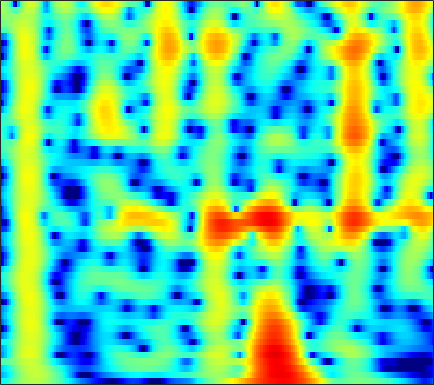

The file beside this chart, header and first rows:
-5.6858, -5.2952, -4.5546, -3.6853, -3.0066, -2.126, -1.308, -0.74494, -0.068215, 0.52005, 1.0174, 1.3316, 1.6728, 1.929, 2.0645, 2.1702, 2.1886, 2.1474, 2.0184, 1.8009, 1.5087, 1.2356, 0.80773, 0.31044
-8.274, -7.968, -7.07, -5.86, -4.885, -3.605, -2.411, -1.592, -0.6125, 0.2358, 0.9538, 1.409, 1.906, 2.282, 2.488, 2.659, 2.718, 2.69, 2.556, 2.316, 1.973, 1.649, 1.132, 0.5161
-6.866, -6.611, -5.798, -4.68, -3.776, -2.588, -1.485, -0.7335, 0.1579, 0.919, 1.548, 1.933, 2.335, 2.607, 2.729, 2.785, 2.72, 2.595, 2.328, 1.947, 1.458, 1.028, 0.3701, -0.3758
-2.374, -2.266, -1.958, -1.49, -1.061, -0.4219, 0.244, 0.7351, 1.351, 1.895, 2.341, 2.603, 2.84, 2.94, 2.92, 2.764, 2.459, 2.132, 1.562, 0.8368, -0.03903, -0.792, -1.911, -3.147
-9.723, -9.225, -7.307, -5.067, -3.513, -1.704, -0.1911, 0.7656, 1.835, 2.681, 3.321, 3.673, 3.967, 4.065, 4.006, 3.748, 3.279, 2.784, 1.923, 0.8115, -0.5777, -1.827, -3.826, -6.302
-8.873, -8.497, -7.079, -5.21, -3.8, -2.068, -0.552, 0.4269, 1.537, 2.423, 3.096, 3.471, 3.795, 3.922, 3.886, 3.658, 3.22, 2.756, 1.95, 0.934, -0.2926, -1.345, -2.911, -4.623
-5.684, -5.272, -4.518, -3.569, -2.774, -1.67, -0.5757, 0.2027, 1.153, 1.971, 2.625, 3.002, 3.344, 3.504, 3.507, 3.35, 3.011, 2.637, 1.984, 1.163, 0.1831, -0.6436, -1.848, -3.144
-10.84, -9.995, -8.345, -6.439, -5.004, -3.195, -1.58, -0.5078, 0.7355, 1.774, 2.608, 3.095, 3.555, 3.796, 3.84, 3.721, 3.408, 3.049, 2.412, 1.604, 0.6317, -0.1948, -1.413, -2.738
-23.79, -19.94, -14.01, -9.696, -7.184, -4.445, -2.224, -0.826, 0.7292, 1.963, 2.912, 3.457, 3.972, 4.245, 4.291, 4.143, 3.761, 3.322, 2.538, 1.533, 0.3103, -0.7474, -2.335, -4.086
-12.08, -10.69, -8.69, -6.612, -5.061, -3.128, -1.384, -0.212, 1.172, 2.325, 3.225, 3.73, 4.19, 4.413, 4.42, 4.211, 3.744, 3.219, 2.277, 1.043, -0.5075, -1.911, -4.18, -7.032
-10.34, -8.941, -7.142, -5.426, -4.165, -2.549, -1.049, -0.03066, 1.176, 2.203, 3.042, 3.526, 3.962, 4.162, 4.157, 3.946, 3.496, 2.998, 2.112, 0.9722, -0.4066, -1.594, -3.38, -5.379
-10.37, -9.593, -8.22, -6.541, -5.204, -3.438, -1.742, -0.5681, 0.8047, 1.929, 2.812, 3.328, 3.807, 4.038, 4.049, 3.857, 3.435, 2.976, 2.178, 1.178, 0.003614, -0.9606, -2.319, -3.707
-19.05, -21.27, -16.38, -11.03, -7.981, -4.787, -2.317, -0.7995, 0.8818, 2.216, 3.211, 3.751, 4.228, 4.441, 4.431, 4.189, 3.697, 3.172, 2.278, 1.158, -0.1889, -1.336, -3.027, -4.868
-11.21, -10.89, -9.432, -7.19, -5.392, -3.112, -1.074, 0.2262, 1.655, 2.789, 3.652, 4.107, 4.461, 4.544, 4.434, 4.059, 3.42, 2.766, 1.673, 0.3315, -1.278, -2.679, -4.819, -7.348
-7.447, -6.327, -4.847, -3.34, -2.208, -0.7875, 0.5159, 1.414, 2.458, 3.263, 3.842, 4.131, 4.3, 4.209, 3.968, 3.421, 2.608, 1.813, 0.5033, -1.066, -2.882, -4.402, -6.589, -8.791
-6.281, -4.951, -3.357, -1.921, -0.9297, 0.3096, 1.404, 2.114, 2.93, 3.582, 4.016, 4.195, 4.239, 4.043, 3.725, 3.06, 2.116, 1.215, -0.2783, -2.136, -4.387, -6.382, -9.58, -13.63
-5.321, -4.433, -3.196, -1.935, -1.012, 0.1567, 1.256, 1.988, 2.802, 3.445, 3.905, 4.103, 4.162, 3.989, 3.696, 3.071, 2.173, 1.321, -0.07673, -1.812, -3.871, -5.638, -8.323, -11.28
-7.694, -6.881, -5.489, -3.897, -2.676, -1.149, 0.2302, 1.173, 2.25, 3.074, 3.688, 4, 4.201, 4.156, 3.968, 3.506, 2.792, 2.099, 0.9819, -0.3726, -1.945, -3.232, -5.069, -7.013
-18.18, -15.38, -11.28, -7.87, -5.722, -3.233, -1.198, 0.05633, 1.469, 2.6, 3.419, 3.858, 4.225, 4.336, 4.256, 3.951, 3.417, 2.864, 1.953, 0.8547, -0.4454, -1.535, -3.124, -4.911
-19.34, -16.78, -12.78, -9.126, -6.808, -4.23, -2.008, -0.6002, 0.9116, 2.139, 3.072, 3.576, 4.019, 4.214, 4.192, 3.955, 3.509, 3.034, 2.215, 1.236, 0.0998, -0.8527, -2.201, -3.632
-14.14, -12.15, -9.58, -7.217, -5.509, -3.38, -1.578, -0.3579, 1.076, 2.19, 3.066, 3.558, 3.978, 4.146, 4.115, 3.851, 3.356, 2.848, 1.975, 0.9089, -0.298, -1.289, -2.667, -3.996
-10.39, -9.108, -7.238, -5.386, -4.11, -2.385, -0.7623, 0.2816, 1.569, 2.643, 3.443, 3.891, 4.261, 4.356, 4.262, 3.909, 3.269, 2.625, 1.542, 0.1488, -1.515, -2.944, -5.136, -7.439
-9.316, -8.448, -7.171, -5.63, -4.268, -2.549, -0.8184, 0.4168, 1.763, 2.908, 3.775, 4.213, 4.553, 4.589, 4.41, 3.94, 3.175, 2.411, 1.177, -0.3738, -2.298, -4.038, -7.032, -11.27
-13.27, -13.77, -13.06, -10.34, -7.864, -4.571, -1.944, -0.2877, 1.612, 2.977, 3.962, 4.442, 4.721, 4.645, 4.345, 3.636, 2.665, 1.752, 0.3933, -0.9736, -2.351, -3.3, -4.439, -5.481
-16.2, -18.37, -18.39, -13.17, -9.128, -5.183, -1.864, -0.004996, 2.003, 3.513, 4.473, 4.912, 5.068, 4.761, 4.225, 3.022, 1.322, -0.3536, -3.05, -5.636, -6.833, -6.419, -5.159, -4.08
-14.49, -12.75, -10.14, -7.547, -5.595, -2.917, -0.7111, 0.8512, 2.481, 3.735, 4.572, 4.909, 4.999, 4.605, 3.997, 2.697, 0.7247, -1.231, -4.881, -9.442, -11.17, -8.737, -5.873, -3.962
-15.53, -12.35, -9.173, -6.353, -4.533, -2.411, -0.4926, 0.6806, 2.091, 3.121, 3.857, 4.182, 4.32, 4.125, 3.75, 3.004, 1.953, 1.053, -0.2159, -1.349, -2.148, -2.513, -2.748, -2.939
-10.89, -9.382, -7.271, -5.266, -3.79, -2.021, -0.4436, 0.6139, 1.761, 2.715, 3.386, 3.732, 3.95, 3.925, 3.744, 3.31, 2.69, 2.117, 1.291, 0.3756, -0.5439, -1.277, -2.249, -3.31
-9.061, -7.851, -6.229, -4.518, -3.34, -1.724, -0.3258, 0.6721, 1.774, 2.683, 3.353, 3.707, 3.971, 3.999, 3.875, 3.503, 2.948, 2.395, 1.53, 0.494, -0.6624, -1.618, -2.995, -4.498
-10.17, -8.853, -6.965, -5.06, -3.652, -1.943, -0.3404, 0.6813, 1.919, 2.878, 3.608, 3.981, 4.266, 4.287, 4.145, 3.73, 3.075, 2.423, 1.341, 0.05045, -1.447, -2.663, -4.423, -6.205
-14.39, -12.41, -9.534, -6.831, -4.899, -2.592, -0.6198, 0.6573, 2.054, 3.171, 3.977, 4.394, 4.689, 4.704, 4.519, 4.031, 3.226, 2.432, 1.068, -0.6302, -2.723, -4.539, -7.272, -10.1
-27.3, -20.01, -13.34, -8.696, -6.039, -3.134, -0.8484, 0.5845, 2.12, 3.294, 4.135, 4.56, 4.861, 4.866, 4.671, 4.147, 3.306, 2.465, 1.018, -0.846, -3.237, -5.467, -9.344, -15.07
-14.19, -12.54, -9.598, -6.786, -4.761, -2.501, -0.5431, 0.6528, 2.017, 3.045, 3.792, 4.163, 4.423, 4.407, 4.226, 3.745, 3.014, 2.285, 1.1, -0.3426, -2.013, -3.39, -5.297, -7.07
-7.567, -6.701, -5.324, -3.801, -2.689, -1.222, 0.09305, 0.9763, 1.972, 2.766, 3.341, 3.621, 3.797, 3.737, 3.552, 3.104, 2.462, 1.843, 0.9032, -0.1761, -1.309, -2.19, -3.288, -4.296
-4.972, -4.159, -3.089, -2.001, -1.218, -0.1954, 0.7439, 1.413, 2.173, 2.803, 3.248, 3.463, 3.557, 3.441, 3.198, 2.695, 1.972, 1.325, 0.3221, -0.7535, -1.833, -2.595, -3.501, -4.25
-3.545, -2.804, -1.944, -1.183, -0.5734, 0.1935, 1.022, 1.599, 2.375, 3.023, 3.525, 3.766, 3.881, 3.734, 3.43, 2.77, 1.791, 0.8682, -0.6448, -2.361, -4.14, -5.274, -6.259, -6.494
-2.421, -2.186, -2.034, -1.933, -1.812, -1.304, -0.4145, 0.4777, 1.722, 2.868, 3.777, 4.25, 4.588, 4.551, 4.286, 3.555, 2.388, 1.155, -1.041, -4.154, -8.93, -14.85, -20.97, -12.11
-2.419, -2.942, -4.226, -6.404, -8.949, -11.25, -7.643, -4.227, -0.8209, 1.585, 3.211, 4.052, 4.715, 4.92, 4.794, 4.258, 3.326, 2.349, 0.7168, -1.284, -3.458, -4.862, -5.834, -5.527
-3.09, -3.475, -4.431, -5.869, -7.096, -7.627, -5.821, -3.691, -1.037, 1.015, 2.521, 3.307, 3.956, 4.199, 4.119, 3.737, 3.049, 2.378, 1.342, 0.2253, -0.8118, -1.484, -2.124, -2.483
-3.418, -3.208, -2.934, -2.674, -2.337, -1.696, -0.8289, 0.01645, 1.12, 2.146, 2.982, 3.417, 3.74, 3.744, 3.53, 2.997, 2.171, 1.403, 0.2346, -1.002, -2.116, -2.804, -3.386, -3.616
-4.826, -4.202, -3.199, -2.132, -1.249, -0.1513, 0.9607, 1.718, 2.633, 3.393, 3.927, 4.166, 4.242, 3.993, 3.596, 2.736, 1.47, 0.2569, -1.814, -4.364, -7.224, -9.033, -9.511, -8.161
-10.21, -8.641, -6.261, -3.923, -2.436, -0.5912, 0.968, 1.94, 3.056, 3.887, 4.439, 4.669, 4.693, 4.386, 3.925, 2.948, 1.538, 0.1388, -2.303, -5.596, -10.16, -14.16, -14.37, -10.59
-20.44, -14.88, -9.952, -6.534, -4.377, -2.02, -0.09975, 1.16, 2.487, 3.505, 4.211, 4.523, 4.658, 4.475, 4.111, 3.345, 2.261, 1.223, -0.3634, -2.119, -3.847, -4.941, -5.922, -6.385
-13.27, -12.1, -9.981, -7.383, -5.501, -3.126, -0.9917, 0.3574, 1.882, 3.07, 3.917, 4.335, 4.62, 4.587, 4.361, 3.814, 2.981, 2.189, 0.9418, -0.4906, -2.055, -3.261, -4.898, -6.483
-16.98, -16.73, -13.41, -9.523, -6.926, -3.946, -1.534, -0.0194, 1.659, 2.941, 3.877, 4.369, 4.743, 4.808, 4.672, 4.229, 3.501, 2.783, 1.567, 0.0517, -1.787, -3.408, -6.052, -9.39
-16.41, -16.56, -13.09, -9.035, -6.475, -3.7, -1.415, 0.02913, 1.583, 2.809, 3.718, 4.197, 4.578, 4.68, 4.574, 4.191, 3.547, 2.888, 1.764, 0.351, -1.376, -2.93, -5.372, -8.332
-8.084, -7.741, -6.732, -5.295, -4.097, -2.408, -0.8081, 0.2482, 1.514, 2.545, 3.319, 3.729, 4.058, 4.134, 4.023, 3.677, 3.105, 2.53, 1.593, 0.4774, -0.8076, -1.877, -3.381, -4.928
-6.522, -6.134, -5.3, -4.19, -3.176, -1.81, -0.4935, 0.4516, 1.56, 2.457, 3.131, 3.481, 3.728, 3.723, 3.566, 3.165, 2.56, 1.996, 1.142, 0.2037, -0.7723, -1.489, -2.409, -3.27
-9.21, -8.618, -7.184, -5.321, -3.85, -2.042, -0.4164, 0.6986, 1.907, 2.849, 3.511, 3.821, 3.971, 3.826, 3.538, 2.914, 2.039, 1.25, 0.1143, -1.035, -2.03, -2.58, -3.028, -3.229
-26.57, -19.05, -11.87, -7.57, -5.189, -2.491, -0.2871, 1.049, 2.495, 3.566, 4.267, 4.545, 4.596, 4.277, 3.793, 2.785, 1.343, -0.02872, -2.294, -4.964, -7.433, -8.181, -7.283, -5.589
-13.84, -13.19, -10.93, -7.92, -5.552, -2.751, -0.4057, 1.06, 2.655, 3.796, 4.511, 4.774, 4.769, 4.345, 3.734, 2.513, 0.7808, -0.8937, -3.858, -7.987, -13.7, -15.75, -11.27, -7.448
-16.93, -19.7, -15.07, -9.476, -6.395, -3.087, -0.5006, 1.048, 2.607, 3.711, 4.381, 4.619, 4.576, 4.132, 3.533, 2.402, 0.9116, -0.4341, -2.428, -4.447, -6.082, -6.771, -6.85, -6.073
-9.965, -10.35, -8.771, -5.935, -3.78, -1.339, 0.6277, 1.787, 3.03, 3.897, 4.4, 4.544, 4.429, 3.965, 3.392, 2.325, 0.8932, -0.4407, -2.539, -5.029, -7.908, -10.1, -11.62, -10.04
-3.114, -2.89, -2.228, -1.278, -0.4704, 0.6175, 1.623, 2.305, 3.047, 3.565, 3.845, 3.883, 3.707, 3.25, 2.719, 1.73, 0.3961, -0.8484, -2.871, -5.47, -8.863, -12.06, -14.91, -11.92
-0.8331, -0.5457, -0.151, 0.2775, 0.6005, 1.076, 1.563, 1.926, 2.321, 2.629, 2.809, 2.837, 2.696, 2.33, 1.898, 1.1, 0.07623, -0.8186, -2.14, -3.5, -4.734, -5.434, -5.82, -5.517
0.3114, 0.4725, 0.5452, 0.5409, 0.5412, 0.5638, 0.6799, 0.8224, 1.153, 1.553, 1.917, 2.113, 2.192, 2.024, 1.712, 1.067, 0.1684, -0.6332, -1.833, -2.991, -3.892, -4.257, -4.255, -3.779
1.551, 1.371, 0.9002, 0.1492, -0.5484, -1.575, -2.308, -2.326, -1.467, -0.1467, 1.109, 1.843, 2.479, 2.683, 2.545, 1.968, 0.905, -0.2372, -2.272, -4.942, -7.795, -8.777, -7.263, -4.693
1.735, 1.255, 0.279, -1.264, -3.018, -6.758, -15.18, -22.58, -8.221, -3.022, -0.04488, 1.412, 2.653, 3.242, 3.317, 2.925, 1.976, 0.8417, -1.29, -4.354, -8.318, -9.973, -7.331, -3.892
